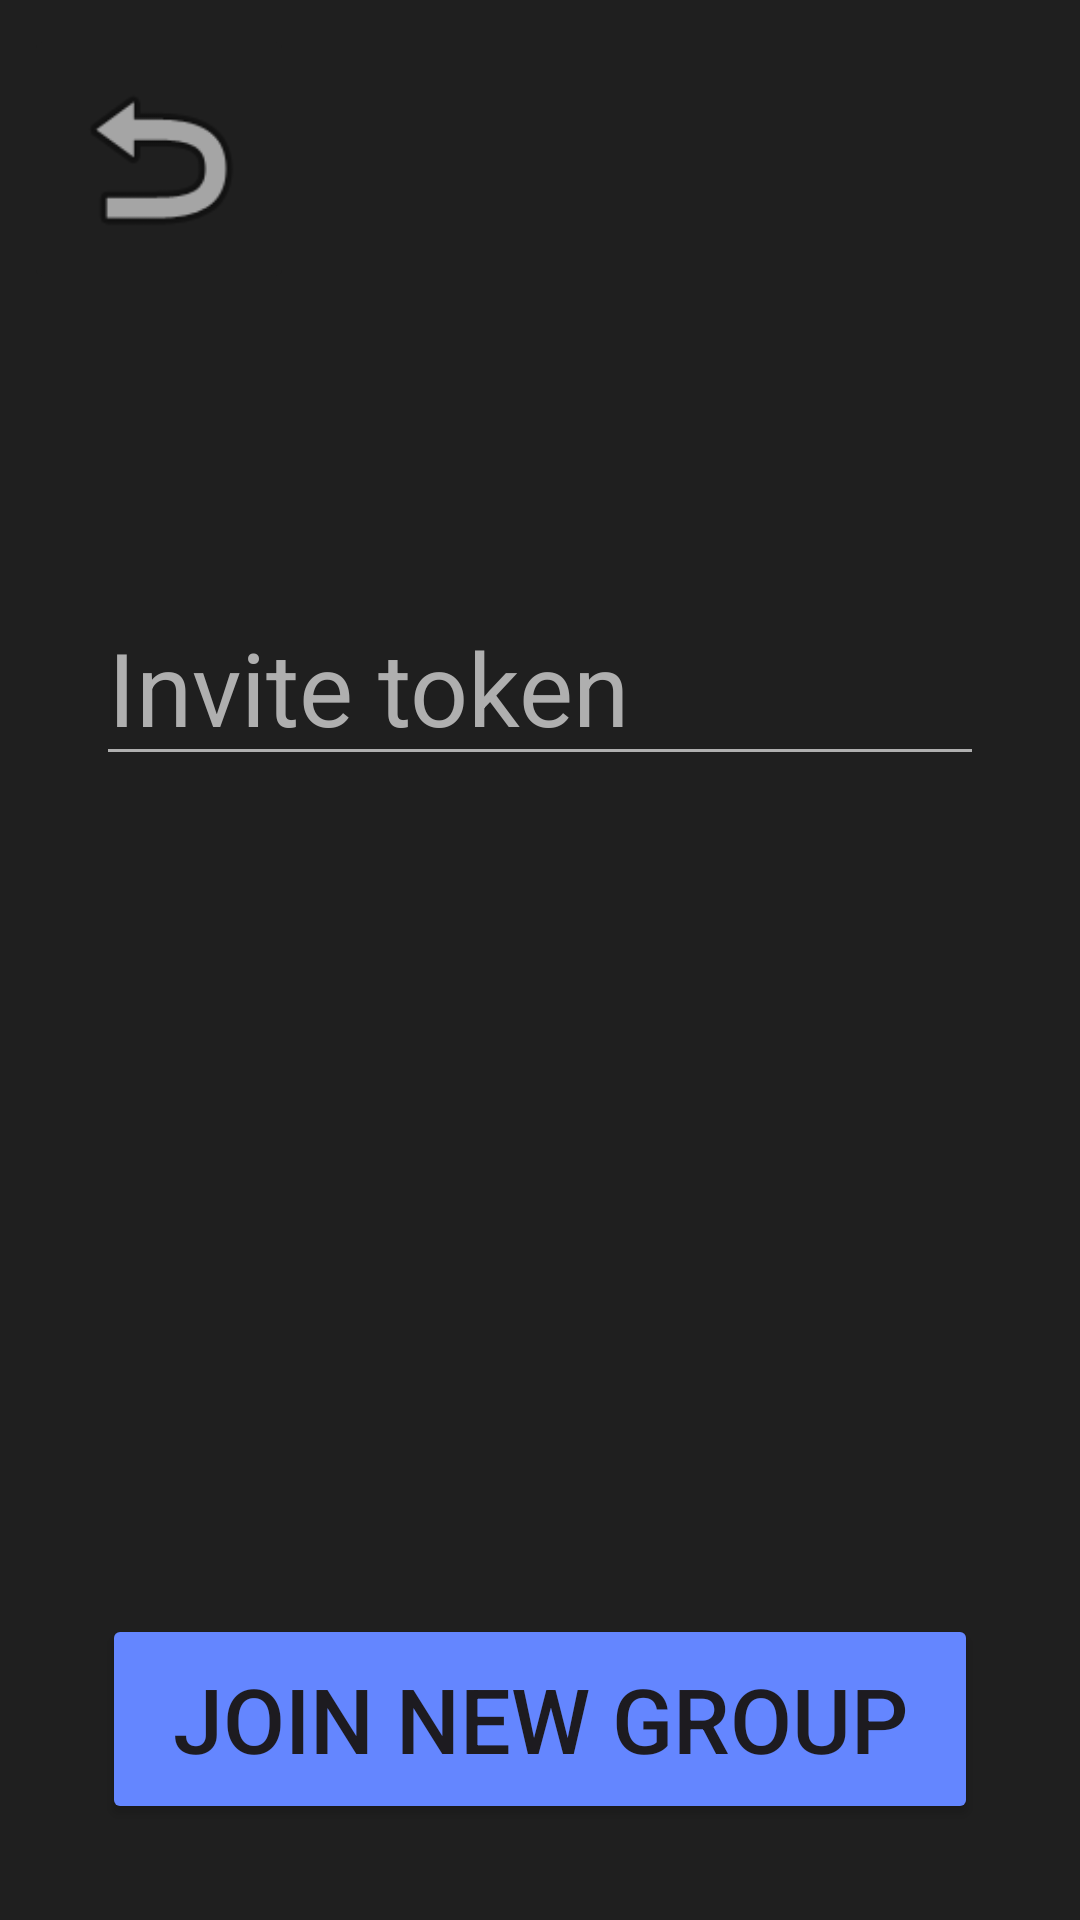

This screen was rendered from an Android layout file. Write that file and the resources it references.
<!-- AndroidManifest.xml: application theme Theme.LearnTogether_Mobile -->
<!-- res/layout/activity_join_group.xml -->
<?xml version="1.0" encoding="utf-8"?>
<androidx.constraintlayout.widget.ConstraintLayout xmlns:android="http://schemas.android.com/apk/res/android"
    xmlns:app="http://schemas.android.com/apk/res-auto"
    xmlns:tools="http://schemas.android.com/tools"
    android:layout_width="match_parent"
    android:layout_height="match_parent"
    android:background="@color/black2"
    tools:context=".Activities.InsertRequestsActivity.ActJoinGroup">

    <Button
        android:id="@+id/btnEnter"
        android:layout_width="0dp"
        android:layout_height="70sp"
        android:layout_marginStart="2dp"
        android:layout_marginEnd="2dp"
        android:layout_marginBottom="32dp"
        android:backgroundTint="@color/blue"
        android:text="@string/join_new_group"
        android:textSize="30sp"
        app:layout_constraintBottom_toBottomOf="parent"
        app:layout_constraintEnd_toEndOf="@+id/etPassword"
        app:layout_constraintStart_toStartOf="@+id/etPassword" />

    <EditText
        android:id="@+id/etPassword"
        android:layout_width="0dp"
        android:layout_height="wrap_content"
        android:layout_marginStart="32dp"
        android:layout_marginEnd="32dp"
        android:backgroundTint="@color/gray"
        android:ems="10"
        android:hint="@string/invite_token"
        android:inputType="textPassword"
        android:shadowColor="@color/gray"
        android:textColor="@color/white"
        android:textColorHint="@color/gray"
        android:textSize="34sp"
        app:layout_constraintBottom_toTopOf="@+id/btnEnter"
        app:layout_constraintEnd_toEndOf="parent"
        app:layout_constraintHorizontal_bias="0.0"
        app:layout_constraintStart_toStartOf="parent"
        app:layout_constraintTop_toBottomOf="@+id/ibBack"
        app:layout_constraintVertical_bias="0.26" />

    <ImageButton
        android:id="@+id/ibBack"
        android:layout_width="90sp"
        android:layout_height="90sp"
        android:layout_marginStart="8dp"
        android:layout_marginTop="8dp"
        android:backgroundTint="@color/black2"
        android:scaleType="fitCenter"
        app:layout_constraintStart_toStartOf="parent"
        app:layout_constraintTop_toTopOf="parent"
        app:srcCompat="@android:drawable/ic_menu_revert" />

</androidx.constraintlayout.widget.ConstraintLayout>
<!-- resources referenced by this layout -->
<resources>
  <color name="black2">#1F1F1F</color>
  <color name="blue">#6486FF</color>
  <color name="gray">#AFAFAF</color>
  <color name="white">#FFFFFFFF</color>
  <string name="invite_token">Invite token</string>
  <string name="join_new_group">Join new group</string>
  <style name="Theme.LearnTogether_Mobile" parent="Base.Theme.LearnTogether_Mobile" />
  <style name="Base.Theme.LearnTogether_Mobile" parent="Theme.Material3.DayNight.NoActionBar">
          
          
      </style>
</resources>
